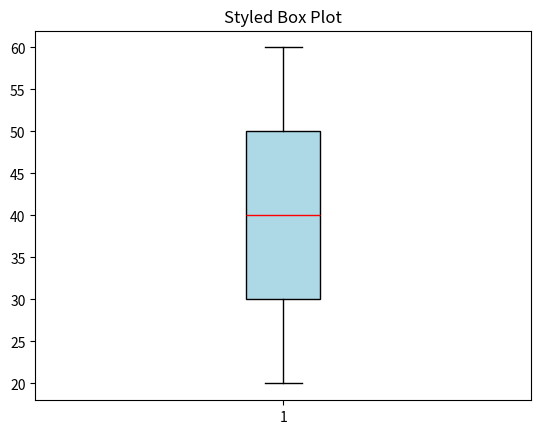

Write Python code to recreate this figure.
import matplotlib.pyplot as plt

"""
BOX PLOT STYLING
----------------
We can customize appearance.
"""

data = [20, 25, 30, 35, 40, 45, 50, 55, 60]

plt.boxplot(
    data,
    patch_artist=True,  # fills color
    boxprops=dict(facecolor="lightblue"),
    medianprops=dict(color="red")
)

plt.title("Styled Box Plot")

plt.show()
